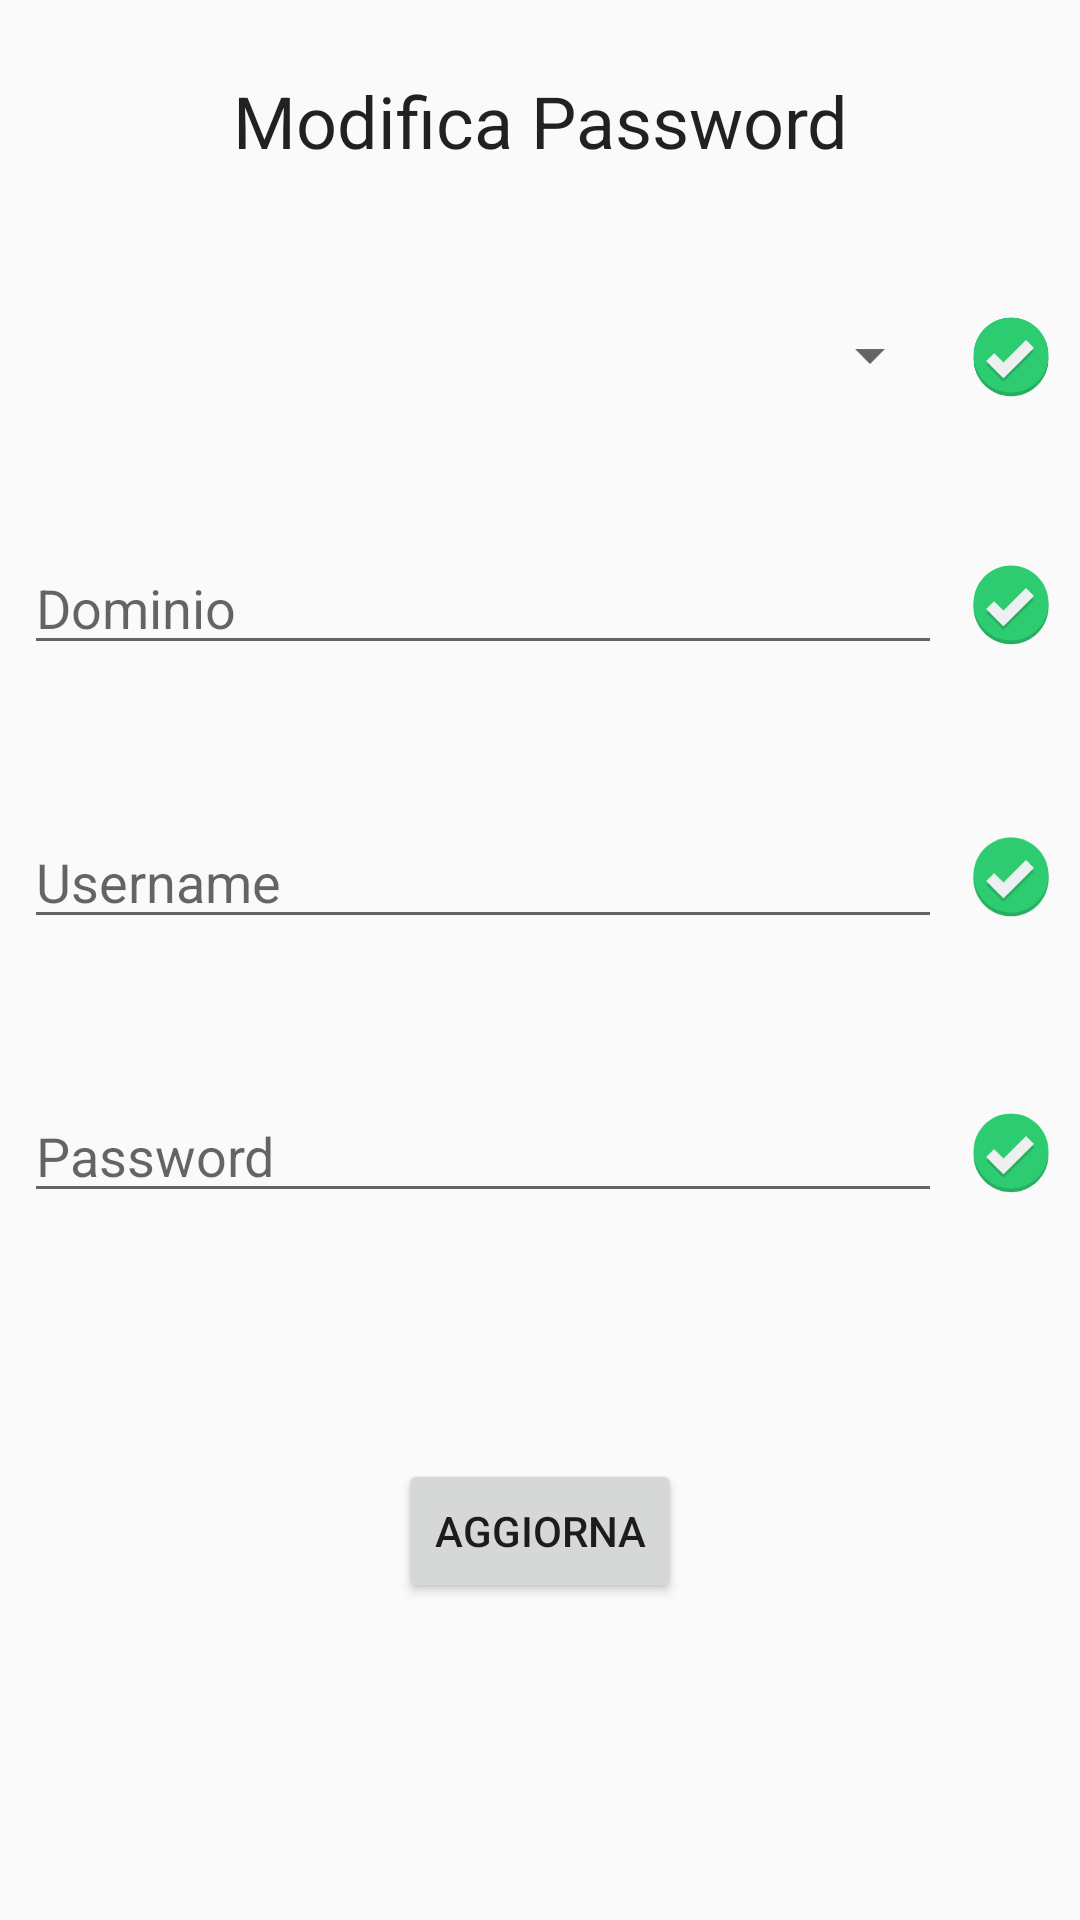

Reconstruct the res/layout file that produces this screen, plus the resources it refers to.
<!-- AndroidManifest.xml: application theme AppTheme -->
<!-- res/layout/activity_modify_password.xml -->
<?xml version="1.0" encoding="utf-8"?>
<ScrollView xmlns:android="http://schemas.android.com/apk/res/android"
    xmlns:app="http://schemas.android.com/apk/res-auto"
    xmlns:tools="http://schemas.android.com/tools"
    android:layout_width="match_parent"
    android:layout_height="match_parent"
    android:fillViewport="true"
    tools:context="reti.com.passwordmanager.ModifyPasswordActivity">
<android.support.constraint.ConstraintLayout
    android:layout_width="match_parent"
    android:layout_height="match_parent">

    <Button
        android:id="@+id/bt_update"
        android:layout_width="wrap_content"
        android:layout_height="wrap_content"
        android:layout_marginBottom="32dp"
        android:layout_marginEnd="8dp"
        android:layout_marginLeft="8dp"
        android:layout_marginRight="8dp"
        android:layout_marginStart="8dp"
        android:layout_marginTop="8dp"
        android:text="@string/generic_refreshMessage"
        app:layout_constraintBottom_toBottomOf="parent"
        app:layout_constraintLeft_toLeftOf="parent"
        app:layout_constraintRight_toRightOf="parent"
        app:layout_constraintTop_toBottomOf="@+id/et_password_modify" />

    <EditText
        android:id="@+id/et_domain_modify"
        android:layout_width="0dp"
        android:layout_height="wrap_content"
        android:layout_marginEnd="8dp"
        android:layout_marginLeft="8dp"
        android:layout_marginRight="8dp"
        android:layout_marginStart="8dp"
        android:layout_marginTop="50dp"
        android:ems="10"
        android:hint="@string/password_domain_hint"
        android:inputType="textPersonName"
        android:singleLine="true"
        app:layout_constraintHorizontal_bias="0.0"
        app:layout_constraintLeft_toLeftOf="parent"
        app:layout_constraintRight_toLeftOf="@+id/iv_domain_check"
        app:layout_constraintTop_toBottomOf="@+id/sp_category_modifyPassword" />

    <TextView
        android:id="@+id/title_update"
        android:layout_width="wrap_content"
        android:layout_height="wrap_content"
        android:layout_marginEnd="8dp"
        android:layout_marginLeft="8dp"
        android:layout_marginRight="8dp"
        android:layout_marginStart="8dp"
        android:layout_marginTop="24dp"
        android:text="@string/managePassword_title"
        android:textAppearance="@style/TextAppearance.AppCompat.Headline"
        app:layout_constraintLeft_toLeftOf="parent"
        app:layout_constraintRight_toRightOf="parent"
        app:layout_constraintTop_toTopOf="parent" />

    <ImageView
        android:id="@+id/iv_domain_check"
        android:layout_width="30dp"
        android:layout_height="30dp"
        android:layout_marginBottom="8dp"
        android:layout_marginRight="8dp"
        android:layout_marginTop="8dp"
        android:visibility="visible"
        app:layout_constraintBottom_toBottomOf="@+id/et_domain_modify"
        app:layout_constraintRight_toRightOf="parent"
        app:layout_constraintTop_toTopOf="@+id/et_domain_modify"
        app:srcCompat="@drawable/ic_check"
        android:layout_marginEnd="8dp" />

    <ImageView
        android:id="@+id/iv_username_check"
        android:layout_width="30dp"
        android:layout_height="30dp"
        android:layout_marginBottom="8dp"
        android:layout_marginRight="8dp"
        android:layout_marginTop="8dp"
        android:visibility="visible"
        app:layout_constraintBottom_toBottomOf="@+id/et_username_modify"
        app:layout_constraintRight_toRightOf="parent"
        app:layout_constraintTop_toTopOf="@+id/et_username_modify"
        app:layout_constraintVertical_bias="0.666"
        app:srcCompat="@drawable/ic_check"
        android:layout_marginEnd="8dp" />

    <EditText
        android:id="@+id/et_username_modify"
        android:layout_width="0dp"
        android:layout_height="wrap_content"
        android:layout_marginEnd="8dp"
        android:layout_marginRight="8dp"
        android:layout_marginTop="50dp"
        android:ems="10"
        android:hint="@string/password_username_hint"
        android:inputType="textEmailAddress"
        android:singleLine="true"
        app:layout_constraintHorizontal_bias="0.0"
        app:layout_constraintLeft_toLeftOf="@+id/et_domain_modify"
        app:layout_constraintRight_toLeftOf="@+id/iv_username_check"
        app:layout_constraintTop_toBottomOf="@+id/et_domain_modify" />

    <EditText
        android:id="@+id/et_password_modify"
        android:layout_width="0dp"
        android:layout_height="wrap_content"
        android:layout_marginEnd="8dp"
        android:layout_marginRight="8dp"
        android:layout_marginTop="50dp"
        android:ems="10"
        android:hint="@string/password_password_hint"
        android:inputType="textPassword"
        android:singleLine="true"
        app:layout_constraintLeft_toLeftOf="@+id/et_username_modify"
        app:layout_constraintRight_toLeftOf="@+id/iv_password_check"
        app:layout_constraintTop_toBottomOf="@+id/et_username_modify" />

    <ImageView
        android:id="@+id/iv_password_check"
        android:layout_width="30dp"
        android:layout_height="30dp"
        android:layout_marginBottom="8dp"
        android:layout_marginRight="8dp"
        android:layout_marginTop="8dp"
        android:visibility="visible"
        app:layout_constraintBottom_toBottomOf="@+id/et_password_modify"
        app:layout_constraintRight_toRightOf="parent"
        app:layout_constraintTop_toTopOf="@+id/et_password_modify"
        app:srcCompat="@drawable/ic_check"
        android:layout_marginEnd="8dp" />

    <Spinner
        android:id="@+id/sp_category_modifyPassword"
        android:layout_width="0dp"
        android:layout_height="wrap_content"
        android:layout_marginTop="50dp"
        app:layout_constraintTop_toBottomOf="@+id/title_update"
        android:layout_marginLeft="8dp"
        app:layout_constraintLeft_toLeftOf="parent"
        app:layout_constraintRight_toLeftOf="@+id/iv_category_modifyPassword"
        android:layout_marginRight="8dp"
        app:layout_constraintHorizontal_bias="0.0" />

    <ImageView
        android:id="@+id/iv_category_modifyPassword"
        android:layout_width="30dp"
        android:layout_height="30dp"
        app:srcCompat="@drawable/ic_check"
        app:layout_constraintTop_toTopOf="@+id/sp_category_modifyPassword"
        android:layout_marginTop="8dp"
        app:layout_constraintBottom_toBottomOf="@+id/sp_category_modifyPassword"
        android:layout_marginBottom="8dp"
        android:layout_marginRight="8dp"
        app:layout_constraintRight_toRightOf="parent" />

</android.support.constraint.ConstraintLayout>
</ScrollView>
<!-- resources referenced by this layout -->
<resources>
  <!-- drawable ic_check (drawable) -->
  <vector android:height="24dp"
      android:viewportHeight="24.0" android:viewportWidth="24.0"
      android:width="24dp" xmlns:android="http://schemas.android.com/apk/res/android">
      <path android:fillColor="#27ae60" android:pathData="m22,13c0,5.523 -4.477,10 -10,10 -5.523,0 -10,-4.477 -10,-10 0,-5.523 4.477,-10 10,-10 5.523,0 10,4.477 10,10z"/>
      <path android:fillColor="#2ecc71" android:pathData="m22,12c0,5.523 -4.477,10 -10,10 -5.523,0 -10,-4.477 -10,-10 0,-5.523 4.477,-10 10,-10 5.523,0 10,4.477 10,10z"/>
      <path android:fillColor="#27ae60" android:pathData="m16,9 l-6,6 -2.5,-2.5 -2.125,2.1 2.5,2.5 2,2 0.125,0.1 8.125,-8.1 -2.125,-2.1z"/>
      <path android:fillColor="#ecf0f1" android:pathData="m16,8 l-6,6 -2.5,-2.5 -2.125,2.1 2.5,2.5 2,2 0.125,0.1 8.125,-8.1 -2.125,-2.1z"/>
  </vector>
  <string name="generic_refreshMessage">Aggiorna</string>
  <string name="managePassword_title">Modifica Password</string>
  <string name="password_domain_hint">Dominio</string>
  <string name="password_password_hint">Password</string>
  <string name="password_username_hint">Username</string>
  <style name="AppTheme" parent="Theme.AppCompat.DayNight.DarkActionBar">
          
          <item name="colorPrimary">@android:color/holo_blue_dark</item>
          <item name="colorPrimaryDark">@color/colorPrimaryDark</item>
          <item name="colorAccent">@android:color/holo_blue_dark</item>
      </style>
  <color name="colorPrimaryDark">#000000</color>
</resources>
